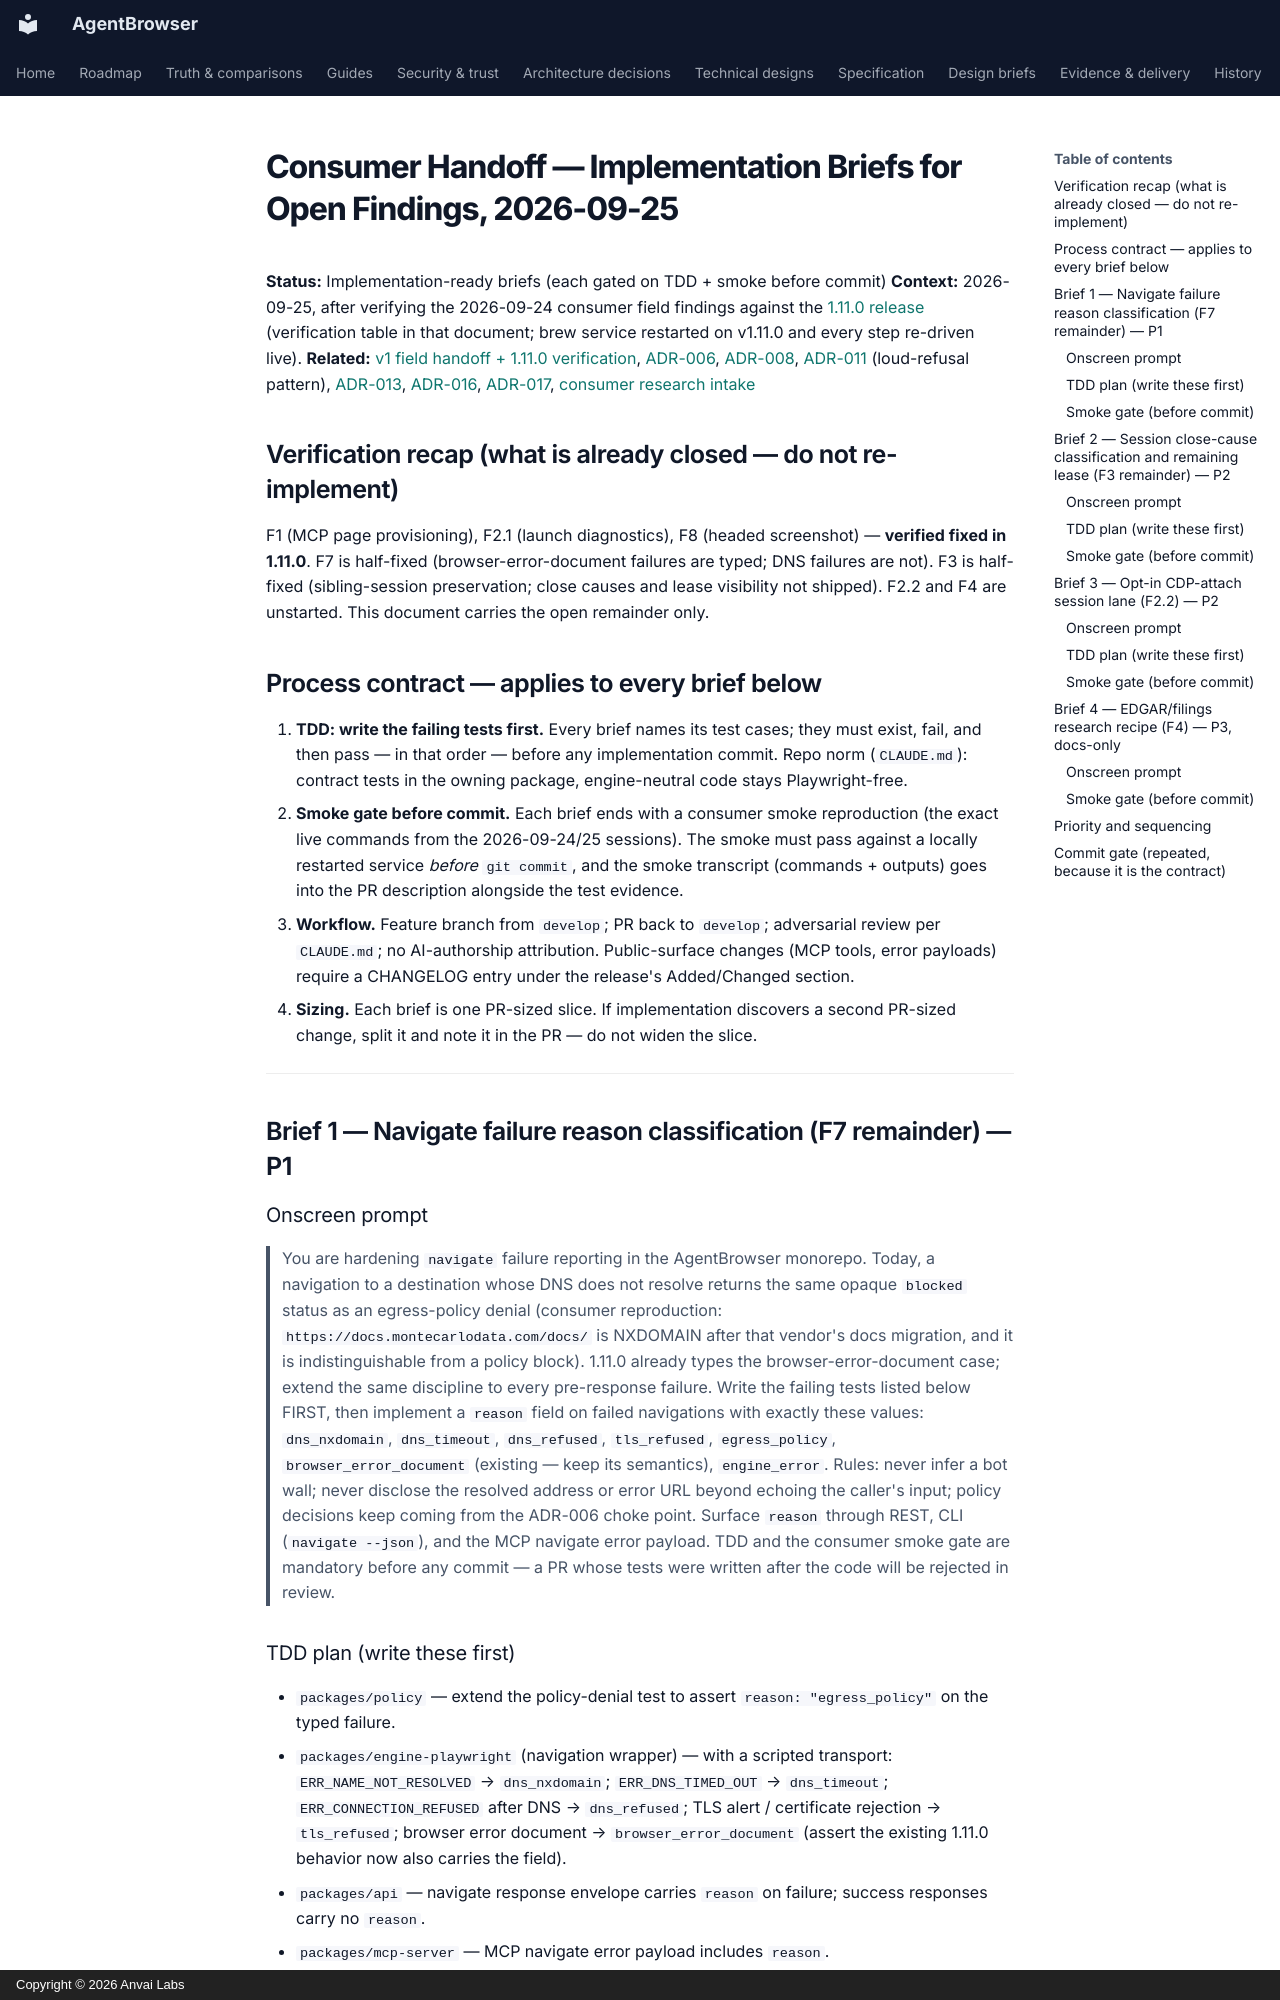

repository: anvai-labs/agentbrowser · page: consumer-field-handoff-2026-09-25-implementation-briefs/index.html · generator: mkdocs · copyright: Copyright © 2026 Anvai Labs

# Consumer Handoff — Implementation Briefs for Open Findings, 2026-09-25

**Status:** Implementation-ready briefs (each gated on TDD + smoke before commit)
**Context:** 2026-09-25, after verifying the 2026-09-24 consumer field
findings against the [1.11.0 release](consumer-field-handoff-2026-09-24.md)
(verification table in that document; brew service restarted on v1.11.0 and
every step re-driven live).
**Related:** [v1 field handoff + 1.11.0 verification](consumer-field-handoff-2026-09-24.md),
[ADR-006](adr/006-network-egress-policy-ssrf.md),
[ADR-008](adr/008-process-container-isolation.md),
[ADR-011](adr/011-safari-via-safaridriver-webdriver.md) (loud-refusal pattern),
[ADR-013](adr/013-headed-sessions-and-walled-logins.md),
[ADR-016](adr/016-branded-chrome-first-headed-launches.md),
[ADR-017](adr/017-default-port-5709.md),
[consumer research intake](spec/design/consumer-research-intake.md)

## Verification recap (what is already closed — do not re-implement)

F1 (MCP page provisioning), F2.1 (launch diagnostics), F8 (headed
screenshot) — **verified fixed in 1.11.0**. F7 is half-fixed
(browser-error-document failures are typed; DNS failures are not). F3 is
half-fixed (sibling-session preservation; close causes and lease
visibility not shipped). F2.2 and F4 are unstarted. This document carries
the open remainder only.

## Process contract — applies to every brief below

1. **TDD: write the failing tests first.** Every brief names its test
   cases; they must exist, fail, and then pass — in that order — before
   any implementation commit. Repo norm (`CLAUDE.md`): contract tests in
   the owning package, engine-neutral code stays Playwright-free.
2. **Smoke gate before commit.** Each brief ends with a consumer smoke
   reproduction (the exact live commands from the 2026-09-24/25 sessions).
   The smoke must pass against a locally restarted service *before*
   `git commit`, and the smoke transcript (commands + outputs) goes into
   the PR description alongside the test evidence.
3. **Workflow.** Feature branch from `develop`; PR back to `develop`;
   adversarial review per `CLAUDE.md`; no AI-authorship attribution.
   Public-surface changes (MCP tools, error payloads) require a
   CHANGELOG entry under the release's Added/Changed section.
4. **Sizing.** Each brief is one PR-sized slice. If implementation
   discovers a second PR-sized change, split it and note it in the PR —
   do not widen the slice.

---

## Brief 1 — Navigate failure reason classification (F7 remainder) — P1

### Onscreen prompt

> You are hardening `navigate` failure reporting in the AgentBrowser
> monorepo. Today, a navigation to a destination whose DNS does not
> resolve returns the same opaque `blocked` status as an egress-policy
> denial (consumer reproduction: `https://docs.montecarlodata.com/docs/`
> is NXDOMAIN after that vendor's docs migration, and it is
> indistinguishable from a policy block). 1.11.0 already types the
> browser-error-document case; extend the same discipline to every
> pre-response failure. Write the failing tests listed below FIRST, then
> implement a `reason` field on failed navigations with exactly these
> values: `dns_nxdomain`, `dns_timeout`, `dns_refused`, `tls_refused`,
> `egress_policy`, `browser_error_document` (existing — keep its
> semantics), `engine_error`. Rules: never infer a bot wall; never
> disclose the resolved address or error URL beyond echoing the caller's
> input; policy decisions keep coming from the ADR-006 choke point.
> Surface `reason` through REST, CLI (`navigate --json`), and the MCP
> navigate error payload. TDD and the consumer smoke gate are mandatory
> before any commit — a PR whose tests were written after the code will
> be rejected in review.
